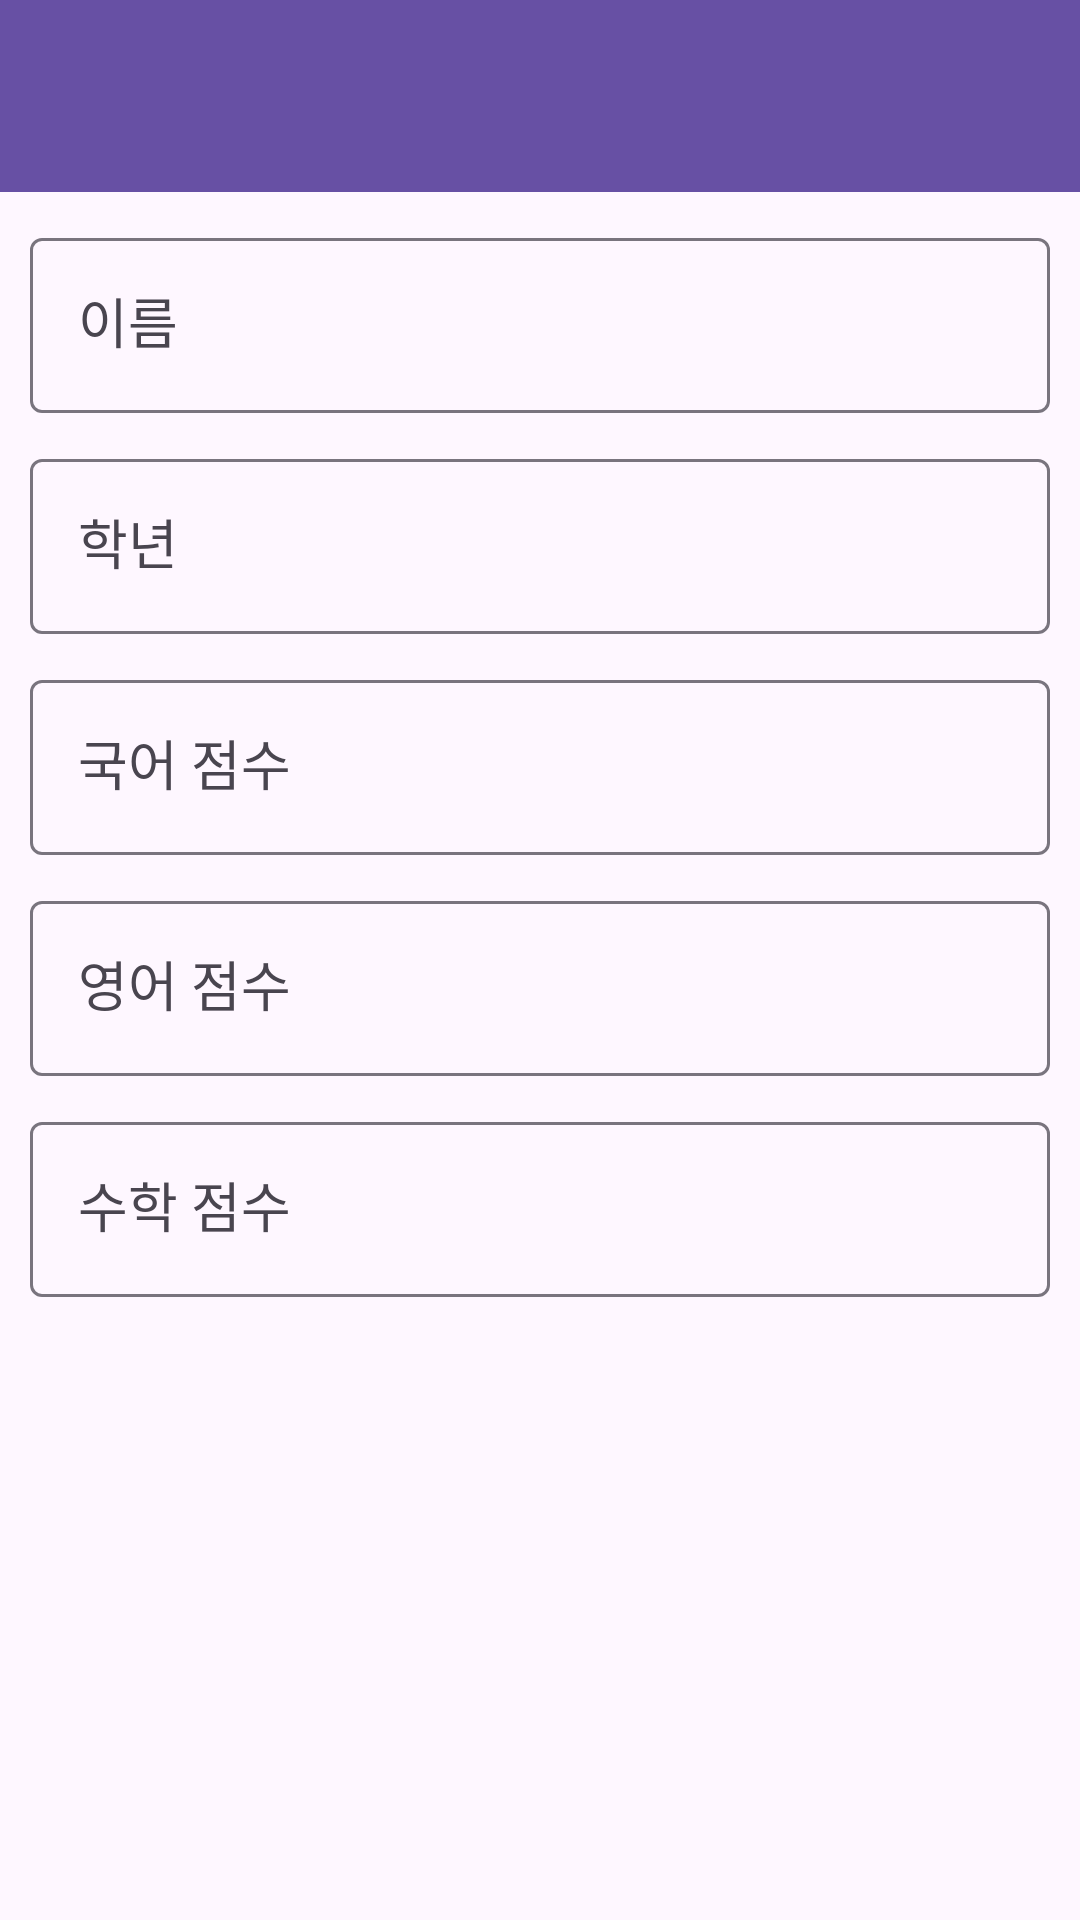

Write the Android layout XML for this screen, with the resource values it uses.
<!-- AndroidManifest.xml: application theme Theme.EX10_message -->
<!-- res/layout/activity_second.xml -->
<?xml version="1.0" encoding="utf-8"?>
<LinearLayout xmlns:android="http://schemas.android.com/apk/res/android"
    xmlns:app="http://schemas.android.com/apk/res-auto"
    xmlns:tools="http://schemas.android.com/tools"
    android:layout_width="match_parent"
    android:layout_height="match_parent"
    android:orientation="vertical"
    tools:context=".SecondActivity">

    <com.google.android.material.appbar.MaterialToolbar
        android:id="@+id/studentInfotoolBar"
        android:layout_width="match_parent"
        android:layout_height="wrap_content"
        android:background="?attr/colorPrimary"
        android:minHeight="?attr/actionBarSize"
        android:theme="?attr/actionBarTheme" />

    <LinearLayout
        android:layout_width="match_parent"
        android:layout_height="match_parent"
        android:orientation="vertical"
        android:padding="10dp">

        <com.google.android.material.textfield.TextInputLayout
            android:layout_width="match_parent"
            android:layout_height="wrap_content"
            android:hint="이름"
            app:endIconMode="clear_text">

            <com.google.android.material.textfield.TextInputEditText
                android:id="@+id/nameTextField"
                android:layout_width="match_parent"
                android:layout_height="wrap_content"
                android:textAppearance="@style/TextAppearance.AppCompat.Medium" />
        </com.google.android.material.textfield.TextInputLayout>

        <com.google.android.material.textfield.TextInputLayout
            android:layout_width="match_parent"
            android:layout_height="wrap_content"
            android:layout_marginTop="10dp"
            android:hint="학년"
            app:endIconMode="clear_text">

            <com.google.android.material.textfield.TextInputEditText
                android:id="@+id/gradeTextField"
                android:layout_width="match_parent"
                android:layout_height="wrap_content"
                android:inputType="number"
                android:textAppearance="@style/TextAppearance.AppCompat.Medium" />
        </com.google.android.material.textfield.TextInputLayout>

        <com.google.android.material.textfield.TextInputLayout
            android:layout_width="match_parent"
            android:layout_height="wrap_content"
            android:layout_marginTop="10dp"
            android:hint="국어 점수"
            app:endIconMode="clear_text">

            <com.google.android.material.textfield.TextInputEditText
                android:id="@+id/korTextField"
                android:layout_width="match_parent"
                android:layout_height="wrap_content"
                android:inputType="number"
                android:textAppearance="@style/TextAppearance.AppCompat.Medium" />
        </com.google.android.material.textfield.TextInputLayout>

        <com.google.android.material.textfield.TextInputLayout
            android:layout_width="match_parent"
            android:layout_height="wrap_content"
            android:layout_marginTop="10dp"
            android:hint="영어 점수"
            app:endIconMode="clear_text">

            <com.google.android.material.textfield.TextInputEditText
                android:id="@+id/engTextField"
                android:layout_width="match_parent"
                android:layout_height="wrap_content"
                android:inputType="number"
                android:textAppearance="@style/TextAppearance.AppCompat.Medium" />
        </com.google.android.material.textfield.TextInputLayout>

        <com.google.android.material.textfield.TextInputLayout
            android:layout_width="match_parent"
            android:layout_height="wrap_content"
            android:layout_marginTop="10dp"
            android:hint="수학 점수"
            app:endIconMode="clear_text">

            <com.google.android.material.textfield.TextInputEditText
                android:id="@+id/mathTextField"
                android:layout_width="match_parent"
                android:layout_height="wrap_content"
                android:inputType="number"
                android:textAppearance="@style/TextAppearance.AppCompat.Medium" />
        </com.google.android.material.textfield.TextInputLayout>
    </LinearLayout>
</LinearLayout>
<!-- resources referenced by this layout -->
<resources>
  <style name="Theme.EX10_message" parent="Base.Theme.EX10_message" />
  <style name="Base.Theme.EX10_message" parent="Theme.Material3.DayNight.NoActionBar">
          
          
      </style>
</resources>
